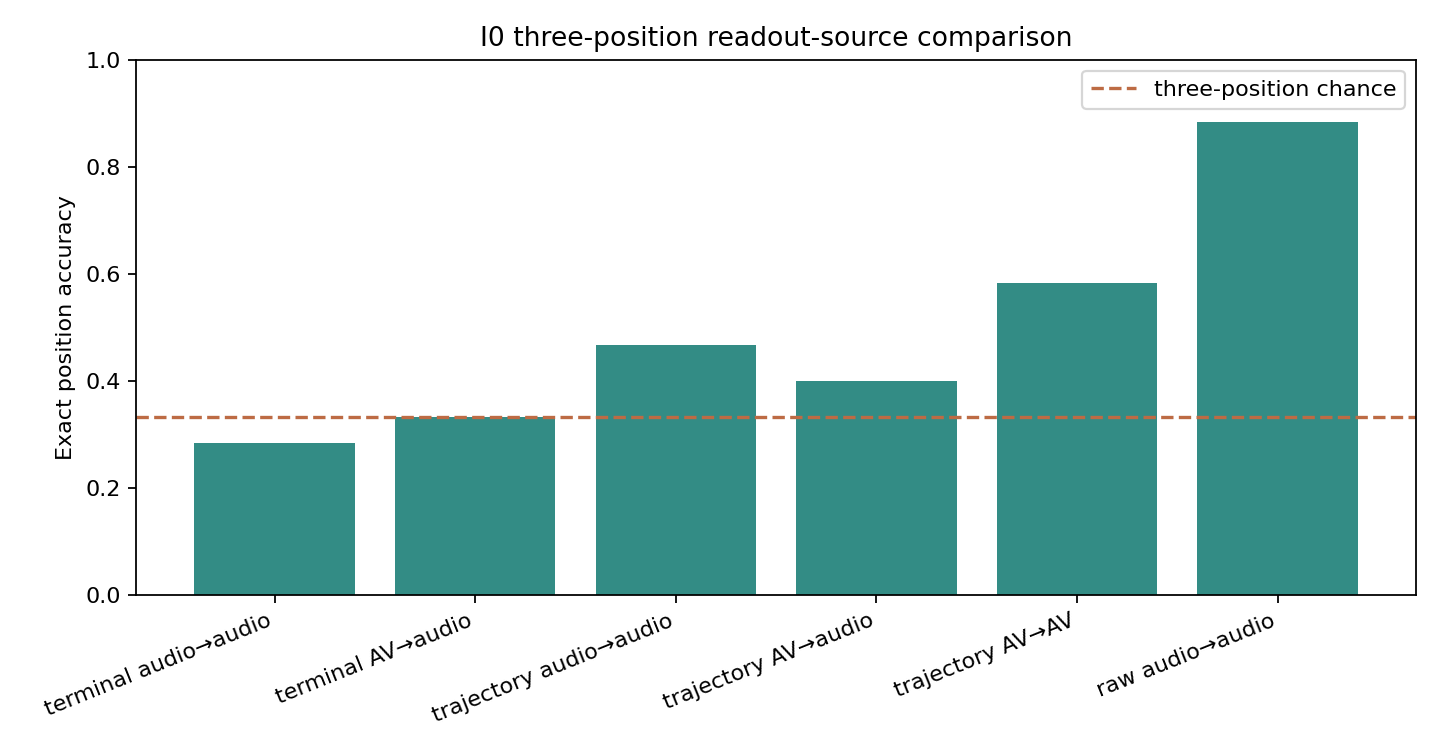

Values plotted in this chart, from the file beside it:
seed, readout_representation, readout_source, test_modality, exact_accuracy, within_one_accuracy, mae, examples
42, terminal, audio, audio, 0.4167, 0.6667, 0.7528, 12
42, terminal, audio, both, 0.3333, 0.6667, 0.8469, 12
42, terminal, audio, vision, 0.3333, 0.6667, 6.997, 12
42, terminal, both, audio, 0.4167, 0.5, 0.8814, 12
42, terminal, both, both, 0.1667, 0.4167, 1.063, 12
42, terminal, both, vision, 0.0, 0.3333, 10.84, 12
42, terminal, vision, audio, 0.3333, 0.6667, 0.8498, 12
42, terminal, vision, both, 0.4167, 0.5, 1.027, 12
42, terminal, vision, vision, 1.0, 1.0, 0.2436, 12
42, trajectory, audio, audio, 0.5, 0.75, 0.6589, 12
42, trajectory, audio, both, 0.4167, 0.6667, 0.7219, 12
42, trajectory, audio, vision, 0.0, 0.0, 6.953, 12
42, trajectory, both, audio, 0.3333, 0.75, 0.6763, 12
42, trajectory, both, both, 0.5, 0.6667, 0.6652, 12
42, trajectory, both, vision, 0.3333, 0.6667, 24.67, 12
42, trajectory, vision, audio, 0.0, 0.0, 7.443, 12
42, trajectory, vision, both, 0.0, 0.0, 7.513, 12
42, trajectory, vision, vision, 1.0, 1.0, 0.001011, 12
43, terminal, audio, audio, 0.4167, 0.8333, 0.568, 12
43, terminal, audio, both, 0.25, 0.5, 0.8943, 12
43, terminal, audio, vision, 0.0, 0.0, 5.738, 12
43, terminal, both, audio, 0.1667, 0.5833, 0.8407, 12
43, terminal, both, both, 0.3333, 0.5, 0.8965, 12
43, terminal, both, vision, 0.0, 0.6667, 3.801, 12
43, terminal, vision, audio, 0.3333, 0.6667, 0.7172, 12
43, terminal, vision, both, 0.3333, 0.5, 0.7812, 12
43, terminal, vision, vision, 0.3333, 1.0, 0.4713, 12
43, trajectory, audio, audio, 0.6667, 0.8333, 0.4892, 12
43, trajectory, audio, both, 0.6667, 0.8333, 0.4364, 12
43, trajectory, audio, vision, 0.0, 0.3333, 15.6, 12
43, trajectory, both, audio, 0.5, 0.8333, 0.5878, 12
43, trajectory, both, both, 0.75, 1.0, 0.3477, 12
43, trajectory, both, vision, 0.0, 0.0, 16.86, 12
43, trajectory, vision, audio, 0.08333, 0.08333, 6.418, 12
43, trajectory, vision, both, 0.0, 0.0, 6.742, 12
43, trajectory, vision, vision, 1.0, 1.0, 0.0006086, 12
44, terminal, audio, audio, 0.1667, 0.5833, 0.9846, 12
44, terminal, audio, both, 0.3333, 0.6667, 0.7915, 12
44, terminal, audio, vision, 0.6667, 0.6667, 0.6609, 12
44, terminal, both, audio, 0.25, 0.5, 1.322, 12
44, terminal, both, both, 0.08333, 0.4167, 1.421, 12
44, terminal, both, vision, 0.3333, 0.6667, 0.8573, 12
44, terminal, vision, audio, 0.4167, 0.6667, 0.7035, 12
44, terminal, vision, both, 0.25, 0.75, 0.762, 12
44, terminal, vision, vision, 1.0, 1.0, 0.000849, 12
44, trajectory, audio, audio, 0.4167, 0.6667, 0.7569, 12
44, trajectory, audio, both, 0.5, 0.75, 0.5914, 12
44, trajectory, audio, vision, 0.3333, 0.3333, 1.287, 12
44, trajectory, both, audio, 0.4167, 0.75, 0.9186, 12
44, trajectory, both, both, 0.5833, 0.9167, 0.4361, 12
44, trajectory, both, vision, 0.0, 0.0, 2.664, 12
44, trajectory, vision, audio, 0.25, 0.5, 1.235, 12
44, trajectory, vision, both, 0.08333, 0.1667, 1.944, 12
44, trajectory, vision, vision, 1.0, 1.0, 0.000219, 12
45, terminal, audio, audio, 0.25, 0.3333, 1.147, 12
45, terminal, audio, both, 0.4167, 0.5833, 1.034, 12
45, terminal, audio, vision, 0.3333, 0.3333, 1.252, 12
45, terminal, both, audio, 0.4167, 0.6667, 0.6952, 12
45, terminal, both, both, 0.5, 0.75, 0.779, 12
45, terminal, both, vision, 0.3333, 0.6667, 0.7071, 12
... 35 more rows
